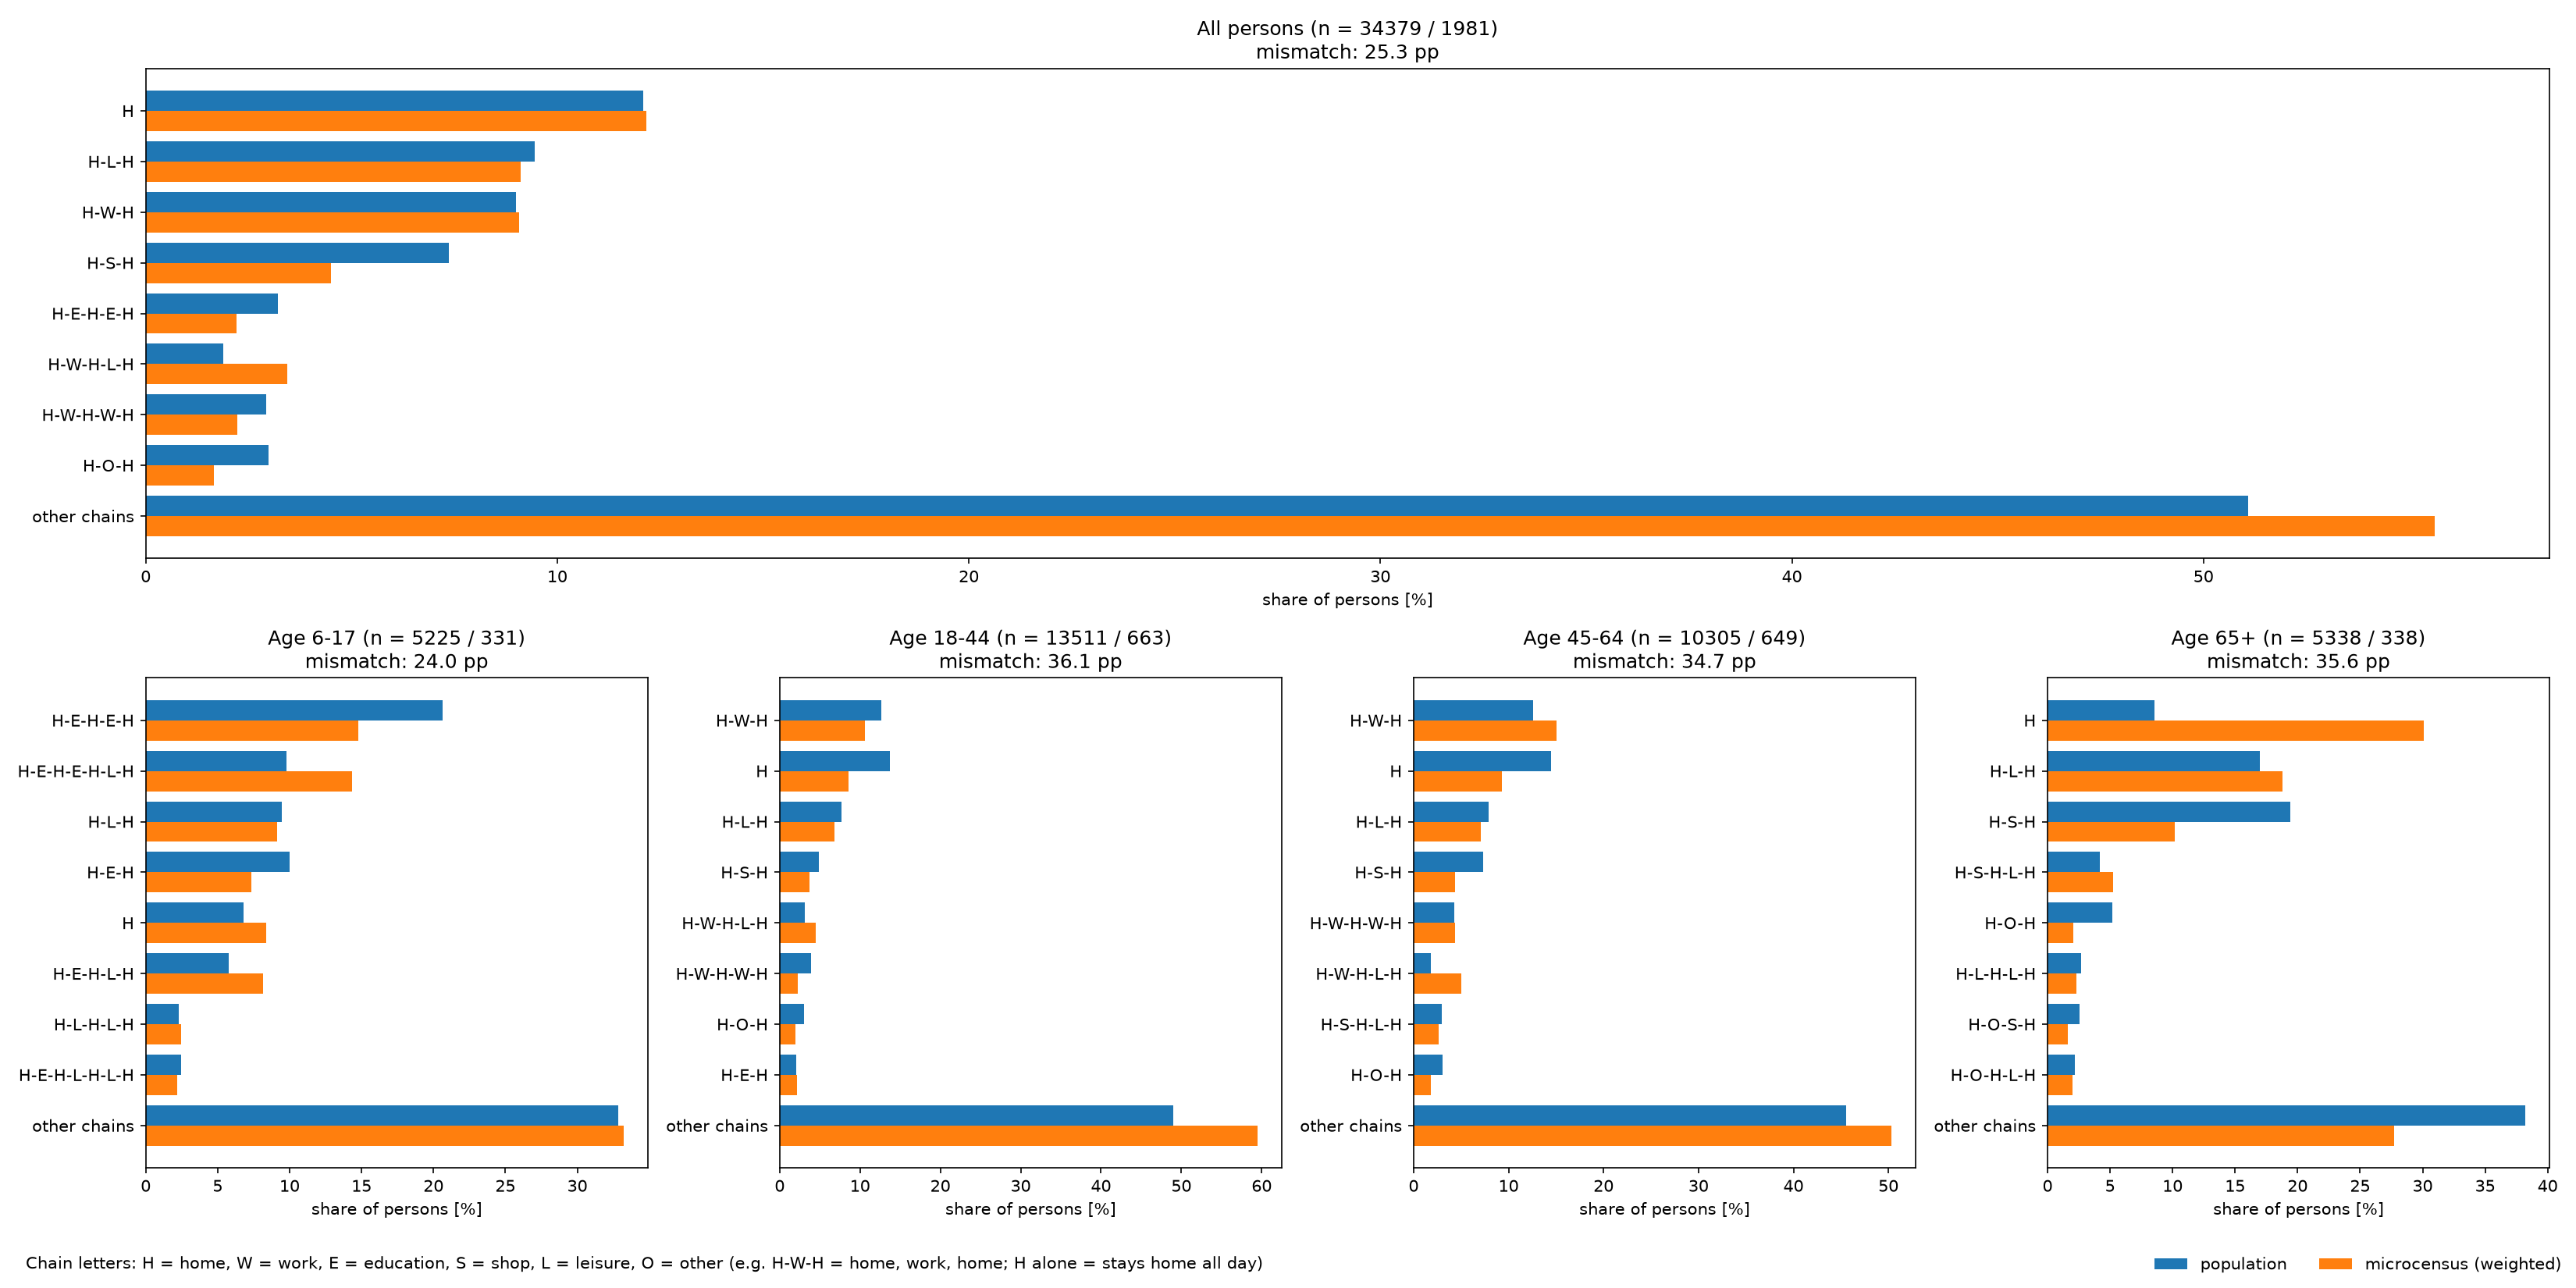

The data file committed next to this chart (first rows):
group, chain, population_%, microcensus_%, difference_pp
Age 18-44, H, 13.71, 8.55, 5.16
Age 18-44, H-W-H, 12.61, 10.58, 2.03
Age 18-44, H-L-H, 7.67, 6.82, 0.85
Age 18-44, H-S-H, 4.83, 3.68, 1.15
Age 18-44, H-W-H-W-H, 3.89, 2.25, 1.64
Age 18-44, H-W-H-L-H, 3.18, 4.46, -1.29
Age 18-44, H-O-H, 3.03, 1.96, 1.07
Age 18-44, H-E-H, 2.08, 2.19, -0.11
Age 18-44, H-W-L-H, 1.63, 1.94, -0.31
Age 18-44, H-W-L-W-H, 1.46, 1.43, 0.03
Age 18-44, H-W-S-H, 1.44, 1.73, -0.28
Age 18-44, H-S-H-L-H, 1.21, 1.08, 0.13
Age 18-44, H-W-H-S-H, 1.13, 0.30, 0.83
Age 18-44, H-W-H-W-H-L-H, 1.13, 0.40, 0.73
Age 18-44, H-L-H-L-H, 0.93, 1.12, -0.19
Age 18-44, H-O-S-H, 0.79, 0.48, 0.31
Age 18-44, H-O-W-H, 0.69, 1.00, -0.32
Age 18-44, H-W-O-H, 0.67, 1.03, -0.35
Age 18-44, H-O-H-O-H, 0.66, 0.96, -0.30
Age 18-44, H-S-L-H, 0.62, 0.91, -0.29
Age 18-44, H-W-L-W-L-H, 0.60, 0.59, 0.01
Age 18-44, H-O-H-L-H, 0.52, 0.43, 0.09
Age 18-44, H-L-S-H, 0.49, 0.27, 0.22
Age 18-44, H-E-H-L-H, 0.48, 1.52, -1.04
Age 18-44, H-W-S-W-H, 0.44, 0.49, -0.05
Age 18-44, H-O-L-H, 0.41, 1.05, -0.63
Age 18-44, H-W-H-O-H, 0.40, 0.39, 0.01
Age 18-44, H-W-S-H-L-H, 0.40, 1.04, -0.64
Age 18-44, H-S-H-O-H, 0.38, 0.24, 0.15
Age 18-44, H-W-L-W-H-L-H, 0.38, 1.08, -0.70
Age 18-44, W-H, 0.38, 0.00, 0.38
Age 18-44, H-W-H-W-L-H, 0.35, 0.00, 0.35
Age 18-44, H-W-L-W-S-H, 0.33, 0.58, -0.25
Age 18-44, H-S-H-W-H, 0.32, 0.36, -0.04
Age 18-44, H-E-L-H, 0.31, 1.12, -0.81
Age 18-44, H-S-H-S-H, 0.30, 0.20, 0.11
Age 18-44, H-O-H-W-H, 0.30, 0.08, 0.21
Age 18-44, H-L-H-W-H, 0.29, 0.09, 0.20
Age 18-44, H-S-O-H, 0.28, 0.29, -0.00
Age 18-44, H-L, 0.27, 0.00, 0.27
Age 18-44, H-W-H-W-H-S-H, 0.25, 0.13, 0.12
Age 18-44, H-L-H-O-H-L-H, 0.24, 0.37, -0.13
Age 18-44, H-L-W-H, 0.23, 0.61, -0.38
Age 18-44, H-O-S-H-L-H, 0.23, 0.18, 0.05
Age 18-44, H-O-H-S-H, 0.22, 0.00, 0.22
Age 18-44, H-L-S-H-L-H, 0.21, 0.82, -0.60
Age 18-44, H-S-W-H, 0.21, 0.75, -0.54
Age 18-44, H-E-L-E-H, 0.21, 0.35, -0.14
Age 18-44, H-W-H-L-S-H, 0.21, 0.00, 0.21
Age 18-44, O-L-H, 0.21, 0.00, 0.21
Age 18-44, H-O-L-O-H, 0.20, 0.00, 0.20
Age 18-44, H-W-H-O-S-H, 0.20, 0.47, -0.27
Age 18-44, O-E-H, 0.20, 0.00, 0.20
Age 18-44, H-W, 0.19, 0.00, 0.19
Age 18-44, H-W-E-H, 0.19, 0.31, -0.12
Age 18-44, H-W-H-W-S-H, 0.19, 0.22, -0.03
Age 18-44, H-W-S-W-L-H, 0.19, 0.28, -0.09
Age 18-44, H-E-S-H, 0.18, 0.62, -0.44
Age 18-44, H-L-H-S-H, 0.18, 0.04, 0.13
Age 18-44, H-W-O-W-L-H, 0.18, 0.61, -0.44
... 4,061 more rows
